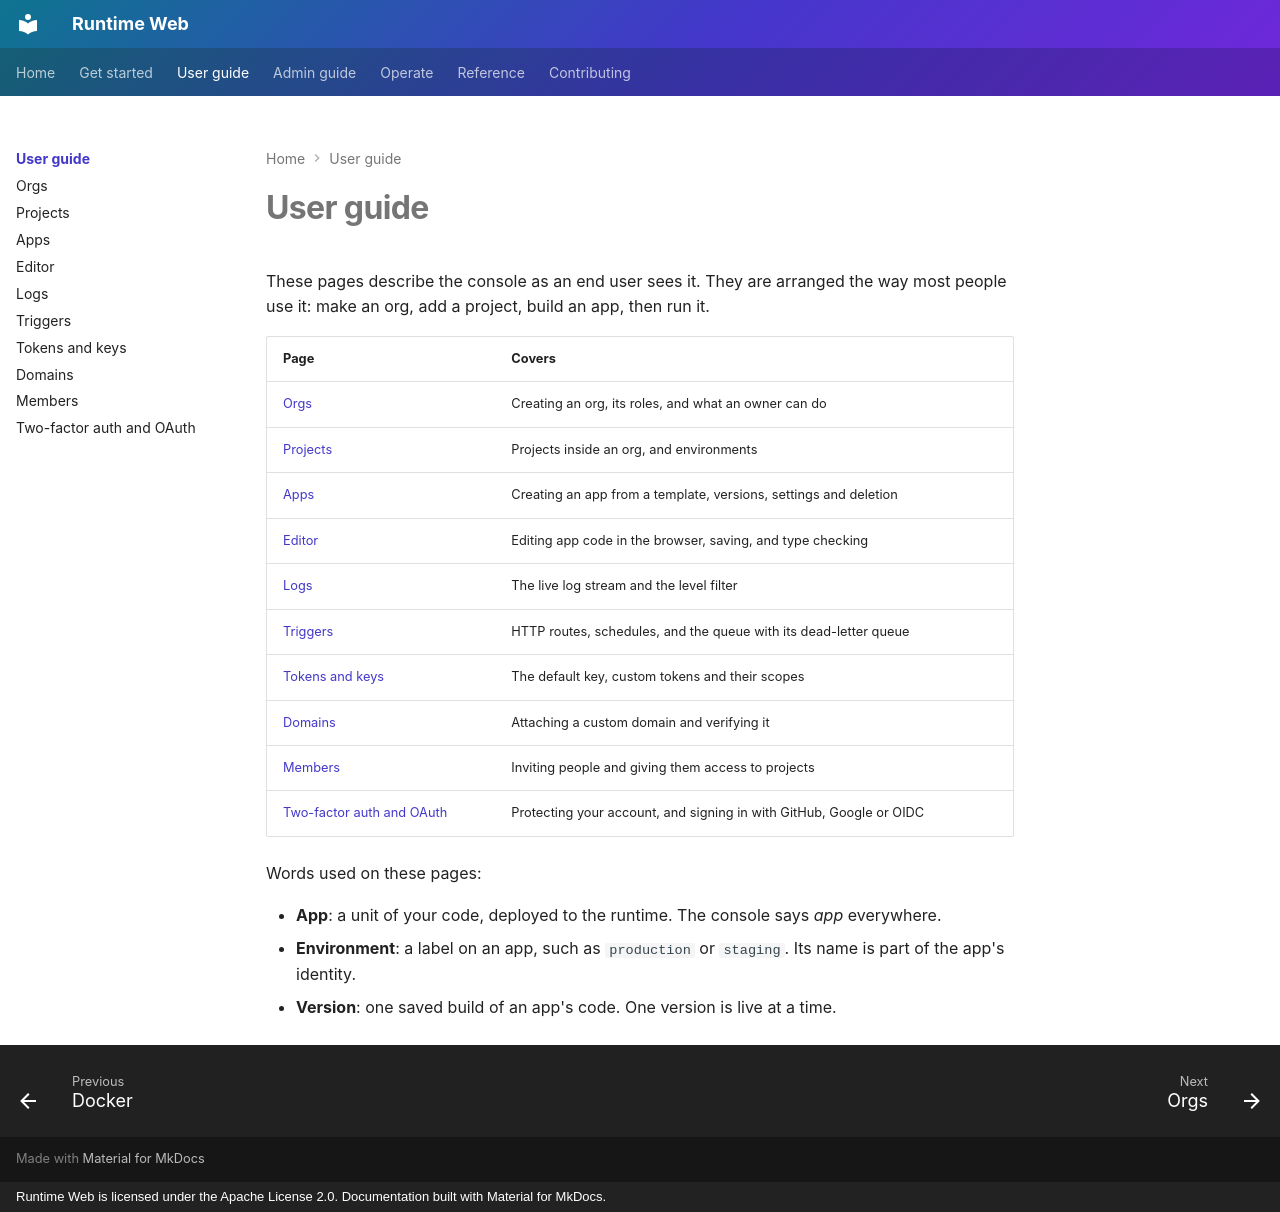

repository: 21-ci/runtime-web · page: user-guide/index.html · generator: mkdocs · copyright: Runtime Web is licensed under the Apache License 2.0. Documentation built with Material for MkDocs.

# User guide

These pages describe the console as an end user sees it. They are arranged the way most people use it: make an org,
add a project, build an app, then run it.

| Page | Covers |
|---|---|
| [Orgs](orgs.md) | Creating an org, its roles, and what an owner can do |
| [Projects](projects.md) | Projects inside an org, and environments |
| [Apps](apps.md) | Creating an app from a template, versions, settings and deletion |
| [Editor](editor.md) | Editing app code in the browser, saving, and type checking |
| [Logs](logs.md) | The live log stream and the level filter |
| [Triggers](triggers.md) | HTTP routes, schedules, and the queue with its dead-letter queue |
| [Tokens and keys](tokens.md) | The default key, custom tokens and their scopes |
| [Domains](domains.md) | Attaching a custom domain and verifying it |
| [Members](members.md) | Inviting people and giving them access to projects |
| [Two-factor auth and OAuth](two-factor-and-oauth.md) | Protecting your account, and signing in with GitHub, Google or OIDC |

Words used on these pages:

- **App**: a unit of your code, deployed to the runtime. The console says *app* everywhere.
- **Environment**: a label on an app, such as `production` or `staging`. Its name is part of the app's identity.
- **Version**: one saved build of an app's code. One version is live at a time.
